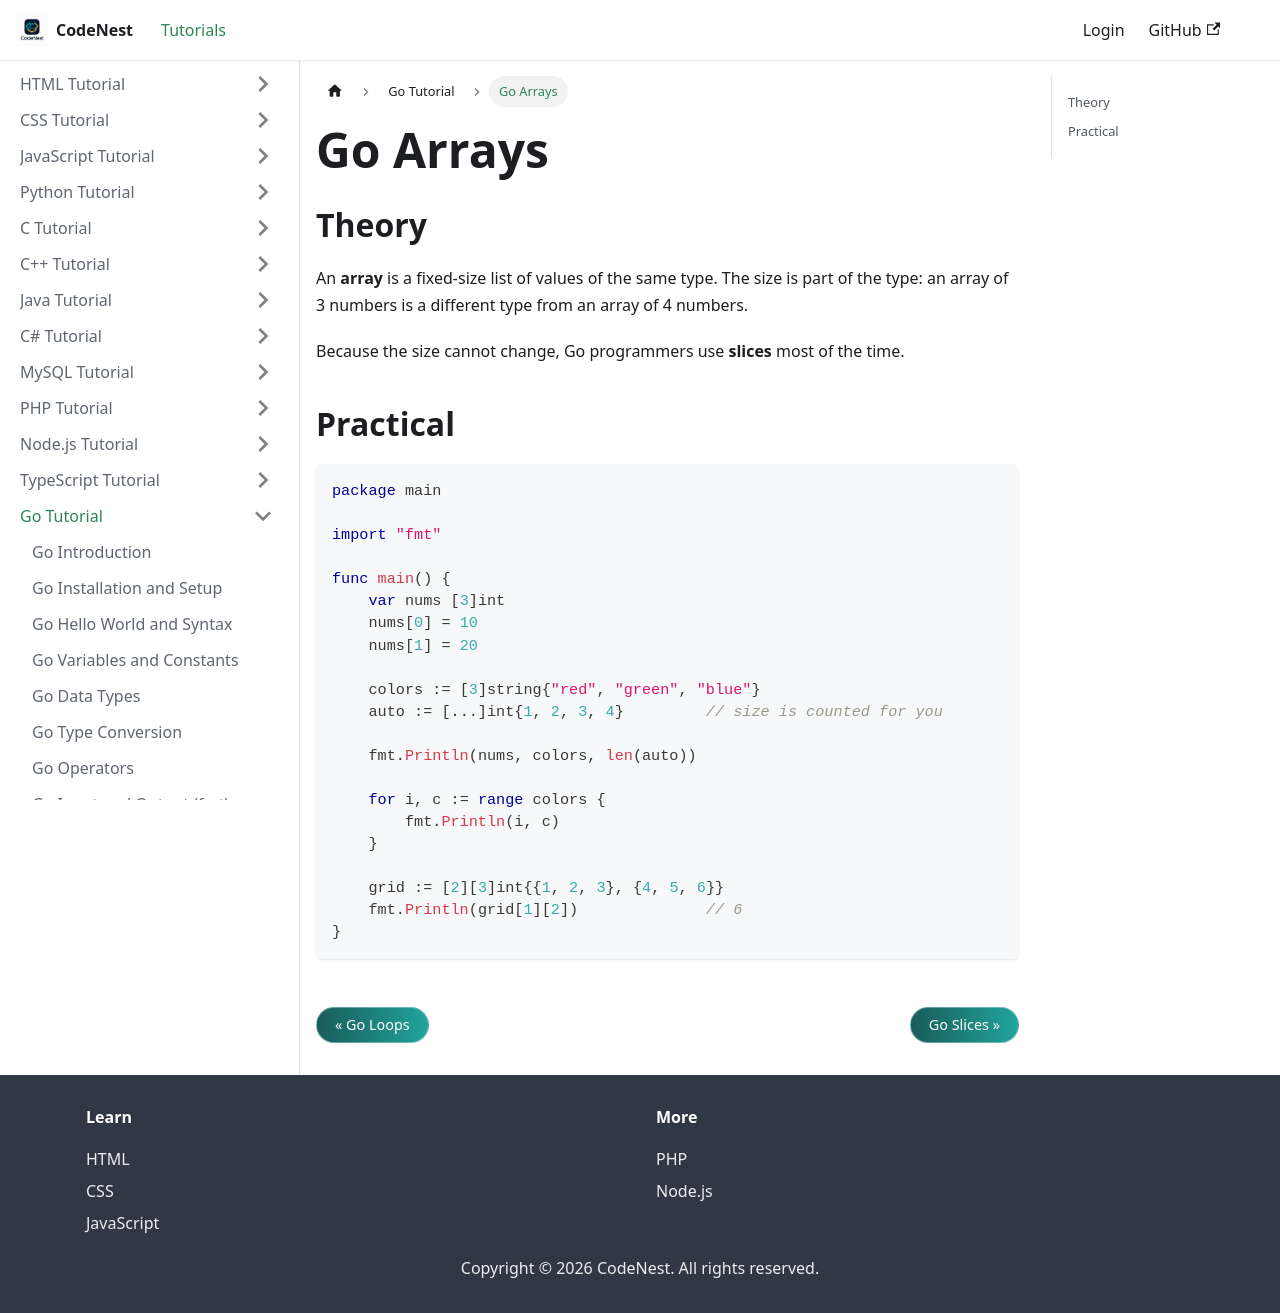

repository: adnankhan112/codenest · page: docs/go/arrays.html · generator: docusaurus

---
title: "Go Arrays"
sidebar_position: 11
---

# Go Arrays

## Theory

An **array** is a fixed-size list of values of the same type. The size is part of the type: an array of 3 numbers is a different type from an array of 4 numbers.

Because the size cannot change, Go programmers use **slices** most of the time.

## Practical

```go
package main

import "fmt"

func main() {
    var nums [3]int
    nums[0] = 10
    nums[1] = 20

    colors := [3]string{"red", "green", "blue"}
    auto := [...]int{1, 2, 3, 4}         // size is counted for you

    fmt.Println(nums, colors, len(auto))

    for i, c := range colors {
        fmt.Println(i, c)
    }

    grid := [2][3]int{{1, 2, 3}, {4, 5, 6}}
    fmt.Println(grid[1][2])              // 6
}
```
